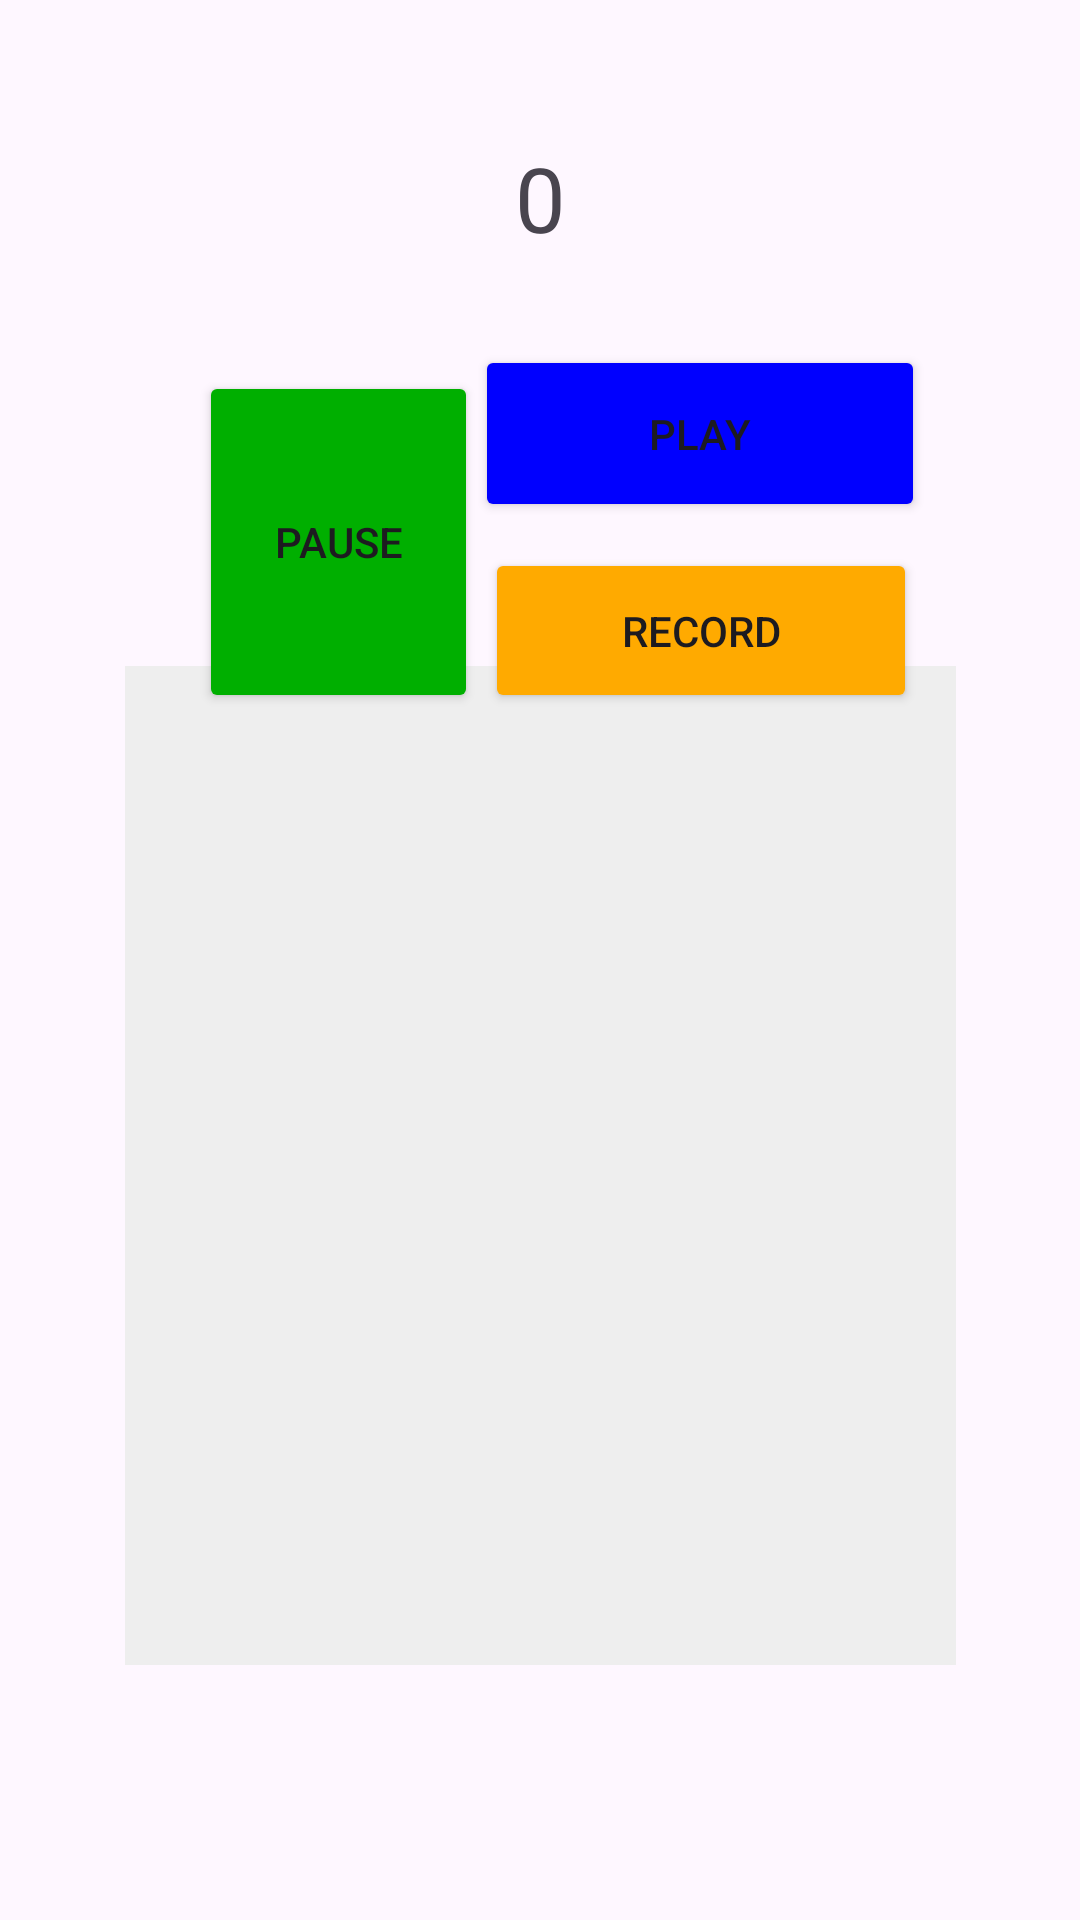

Layout XML and referenced resources for this Android screen:
<!-- AndroidManifest.xml: application theme Theme.Examen20231205_CarlosManso -->
<!-- res/layout/activity_chrono.xml -->
<?xml version="1.0" encoding="utf-8"?>
<androidx.constraintlayout.widget.ConstraintLayout xmlns:android="http://schemas.android.com/apk/res/android"
    xmlns:app="http://schemas.android.com/apk/res-auto"
    xmlns:tools="http://schemas.android.com/tools"
    android:layout_width="match_parent"
    android:layout_height="match_parent"
    tools:context=".Activities.Chrono">

    <TextView
        android:id="@+id/Counter"
        android:layout_width="wrap_content"
        android:layout_height="wrap_content"
        android:text="0"
        android:textSize="30dp"
        app:layout_constraintBottom_toBottomOf="parent"
        app:layout_constraintEnd_toEndOf="parent"
        app:layout_constraintStart_toStartOf="parent"
        app:layout_constraintTop_toTopOf="parent"
        app:layout_constraintVertical_bias="0.076" />

    <Button
        android:id="@+id/play"
        android:layout_width="150dp"
        android:layout_height="59dp"
        android:text="Play"
        android:onClick="initChrono"
        android:backgroundTint="#0000FF"
        app:layout_constraintBottom_toBottomOf="parent"
        app:layout_constraintEnd_toEndOf="parent"
        app:layout_constraintHorizontal_bias="0.754"
        app:layout_constraintStart_toStartOf="parent"
        app:layout_constraintTop_toTopOf="parent"
        app:layout_constraintVertical_bias="0.198" />

    <Button
        android:id="@+id/button2"
        android:layout_width="144dp"
        android:layout_height="55dp"
        android:text="Record"
        android:onClick="record"
        android:backgroundTint="#FFAA00"
        app:layout_constraintBottom_toBottomOf="parent"
        app:layout_constraintEnd_toEndOf="parent"
        app:layout_constraintHorizontal_bias="0.749"
        app:layout_constraintStart_toStartOf="parent"
        app:layout_constraintTop_toTopOf="parent"
        app:layout_constraintVertical_bias="0.312" />

    <LinearLayout
        android:layout_width="277dp"
        android:layout_height="333dp"
        android:orientation="vertical"
        android:background="#EEEEEE"
        app:layout_constraintBottom_toBottomOf="parent"
        app:layout_constraintEnd_toEndOf="parent"
        app:layout_constraintStart_toStartOf="parent"
        app:layout_constraintTop_toTopOf="parent"
        app:layout_constraintVertical_bias="0.723">

        <androidx.recyclerview.widget.RecyclerView
            android:id="@+id/rv_count"
            android:layout_width="match_parent"
            android:layout_height="match_parent" />
    </LinearLayout>

    <Button
        android:id="@+id/button3"
        android:layout_width="93dp"
        android:layout_height="114dp"
        android:text="Pause"
        android:onClick="pauseChrono"
        android:backgroundTint="#00AF00"
        app:layout_constraintBottom_toBottomOf="parent"
        app:layout_constraintEnd_toEndOf="parent"
        app:layout_constraintHorizontal_bias="0.248"
        app:layout_constraintStart_toStartOf="parent"
        app:layout_constraintTop_toTopOf="parent"
        app:layout_constraintVertical_bias="0.235" />
</androidx.constraintlayout.widget.ConstraintLayout>
<!-- resources referenced by this layout -->
<resources>
  <style name="Theme.Examen20231205_CarlosManso" parent="Base.Theme.Examen20231205_CarlosManso" />
  <style name="Base.Theme.Examen20231205_CarlosManso" parent="Theme.Material3.DayNight.NoActionBar">
          
          
      </style>
</resources>
